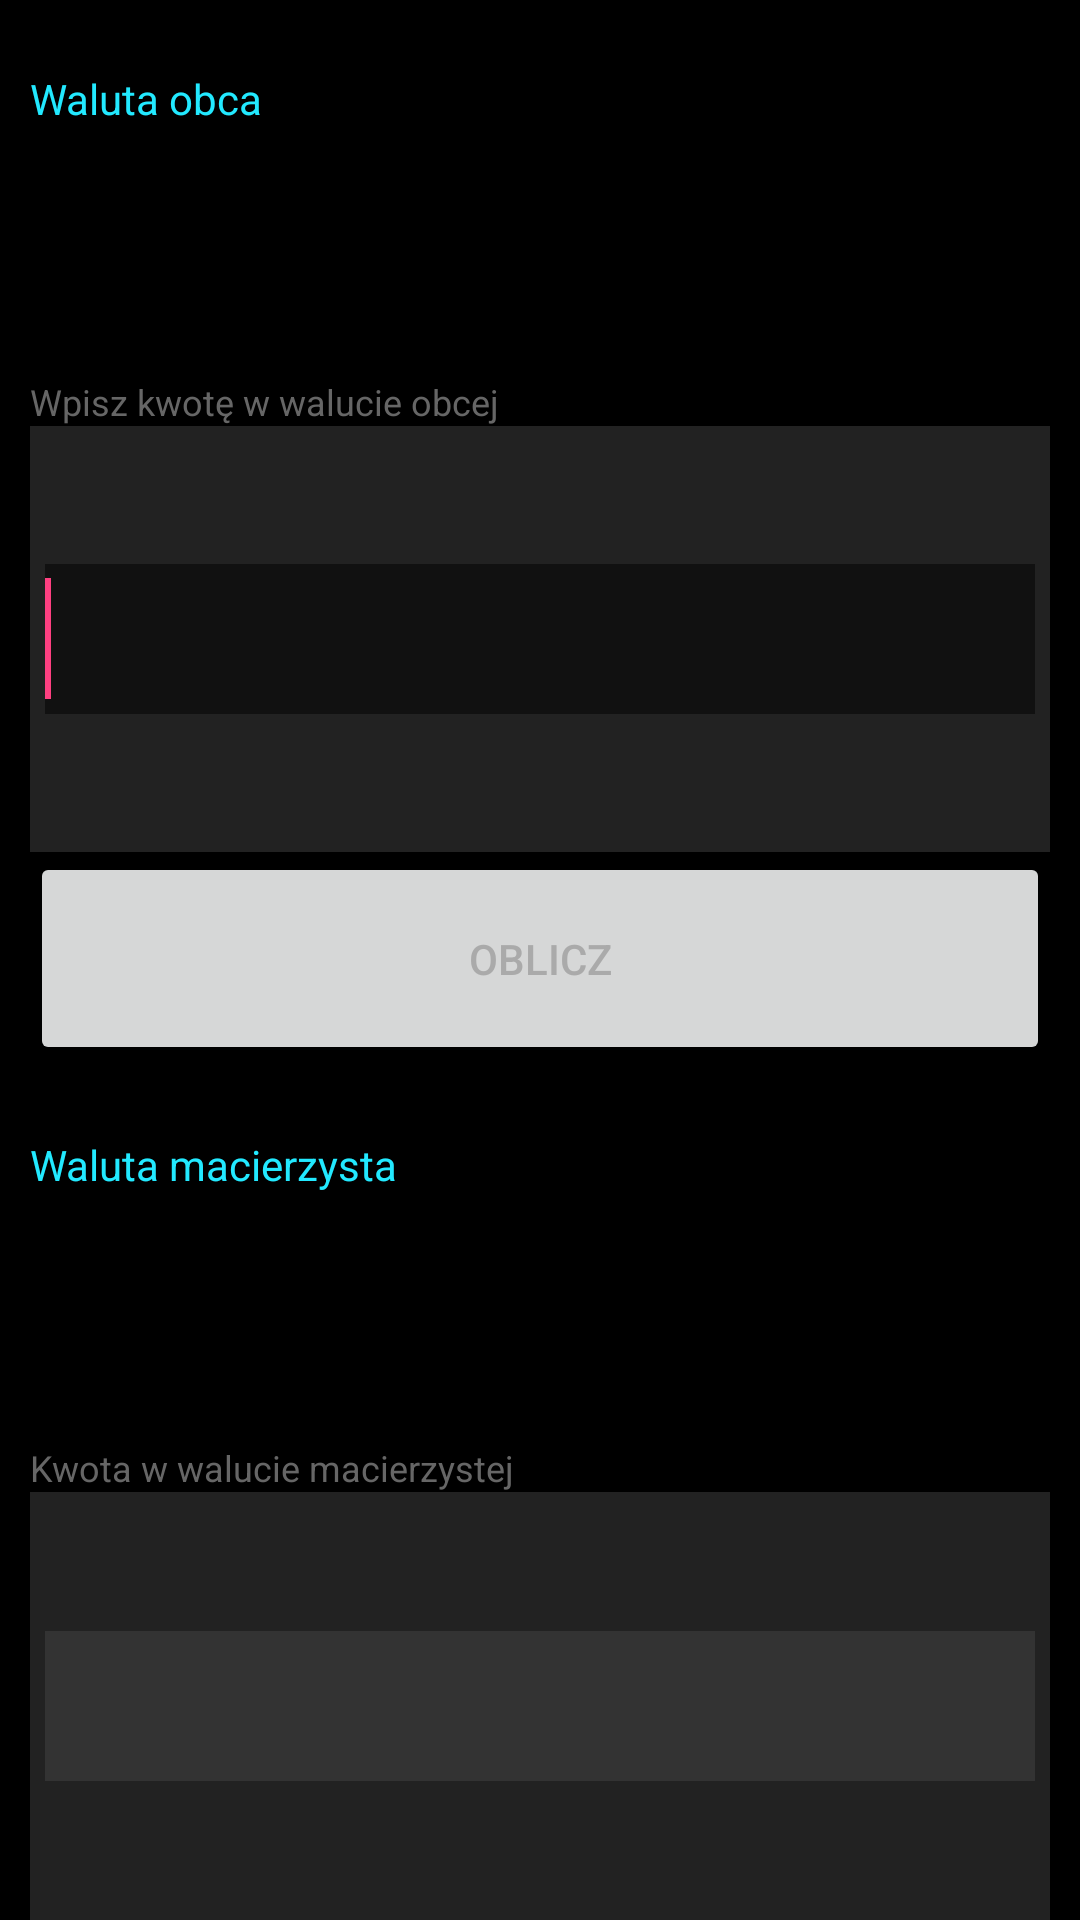

Produce the Android XML layout that renders to this screen, including the resource entries it uses.
<!-- AndroidManifest.xml: activity theme AppTheme.NoActionBar -->
<!-- res/layout/activity_main.xml -->
<LinearLayout xmlns:android="http://schemas.android.com/apk/res/android"
               android:layout_width="match_parent"
              android:layout_height="match_parent"
              android:background="#000"
              android:orientation="vertical">

<LinearLayout
    android:layout_width="match_parent"
    android:layout_height="0dp"
    android:layout_weight="20"
    android:orientation="vertical" >

    <TextView
        android:layout_width="match_parent"
        android:layout_height="0dp"
        android:layout_marginLeft="10dp"
        android:layout_marginRight="10dp"
        android:layout_weight="30"
        android:gravity="bottom"
        android:text="Waluta obca"
        android:textColor="#ff22e9ff"
        />

    <Spinner
        android:layout_width="match_parent"
        android:layout_height="0dp"
        android:id="@+id/spn_for"
        android:layout_marginLeft="10dp"
        android:layout_marginRight="10dp"
        android:layout_weight="55"
        android:gravity="top" />


   <TextView
       android:layout_width="match_parent"
       android:layout_height="0dp"
       android:layout_marginLeft="10dp"
       android:layout_marginRight="10dp"
       android:layout_weight="15"
       android:gravity="bottom"
       android:text="Wpisz kwotę w walucie obcej"
       android:textColor="#666"
       android:textSize="12sp"
       />
</LinearLayout>

    <LinearLayout
        android:layout_width="match_parent"
        android:layout_height="0dp"
        android:layout_marginLeft="10dp"
        android:layout_marginRight="10dp"
        android:layout_weight="20"
        android:background="#222" >

    <EditText
        android:layout_width="match_parent"
        android:layout_height="50dp"
        android:id="@+id/edt_amount"
        android:layout_gravity="center_vertical"
        android:layout_marginLeft="5dp"
        android:layout_marginRight="5dp"
        android:background="#111"
        android:digits="0123456789."
        android:gravity="center_vertical"
        android:inputType="numberDecimal"
        android:textColor="#FFF"
        android:textSize="30sp">
        <requestFocus/>
        </EditText>
        </LinearLayout>

<Button
    android:layout_width="match_parent"
    android:layout_height="0dp"
    android:id="@+id/btn_calc"
    android:layout_marginLeft="10dp"
    android:layout_marginRight="10dp"
    android:layout_weight="10"
    android:text="Oblicz"
    android:textColor="#AAA"
    />


    <LinearLayout
        android:layout_width="match_parent"
        android:layout_height="0dp"
        android:layout_weight="20"
        android:orientation="vertical" >

        <TextView
            android:layout_width="match_parent"
            android:layout_height="0dp"
            android:layout_marginLeft="10dp"
            android:layout_marginRight="10dp"
            android:gravity="bottom"
            android:layout_weight="30"
            android:textColor="#ff22e9ff"
            android:text="Waluta macierzysta"/>

        <Spinner
            android:layout_width="match_parent"
            android:layout_height="0dp"
            android:id="@+id/spn_hom"
            android:layout_marginLeft="10dp"
            android:layout_marginRight="10dp"
            android:layout_weight="55"
            android:gravity="top" />


        <TextView
            android:layout_width="match_parent"
            android:layout_height="0dp"
            android:layout_marginLeft="10dp"
            android:layout_marginRight="10dp"
            android:layout_weight="15"
            android:gravity="bottom"
            android:text="Kwota w walucie macierzystej"
            android:textColor="#666"
            android:textSize="12sp"
            />
    </LinearLayout>


    <LinearLayout
        android:layout_width="match_parent"
        android:layout_height="0dp"
        android:layout_marginLeft="10dp"
        android:layout_marginRight="10dp"
        android:layout_weight="20"
        android:background="#222">

        <TextView
            android:id="@+id/txt_converted"
            android:layout_width="match_parent"
            android:layout_height="50dp"
            android:layout_marginLeft="5dp"
            android:layout_marginRight="5dp"
            android:layout_gravity="center_vertical"
            android:background="#333"
            android:gravity="center_vertical"
            android:textSize="30sp"
            android:typeface="normal"/>

    </LinearLayout>

</LinearLayout>
<!-- resources referenced by this layout -->
<resources>
  <style name="AppTheme.NoActionBar">
          <item name="windowActionBar">false</item>
          <item name="windowNoTitle">true</item>
      </style>
</resources>
